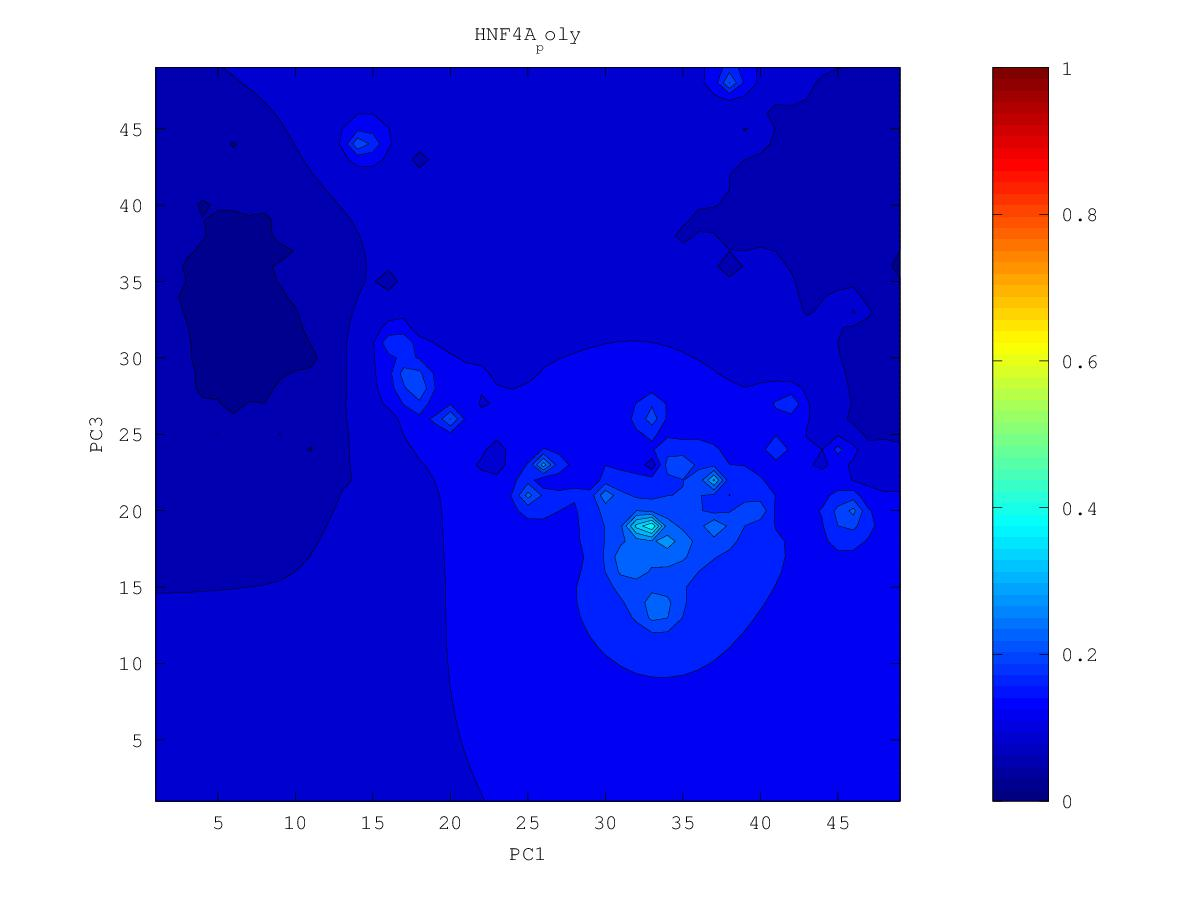

The data file committed next to this chart (first rows):
0.0818638301923, 0.0803381691509, 0.0786272913263, 0.0766501998602, 0.0742549693022, 0.0712711154188, 0.0678399862878, 0.0638460144096, 0.0559207437371, 0.0522558866833, 0.055991421858, 0.0548243742151, 0.0461606751896, 0.0371377510338, 0.0497135091335, 0.048248906216, 0.0488187112474, 0.056134596689, 0.05939617614, 0.0632488571926, 0.0629033569995, 0.0646984207769, 0.0668817068496, 0.0750921362042
0.08203, 0.0804, 0.07864, 0.07663, 0.07407, 0.07018, 0.06359, 0.06297, 0.05737, 0.05778, 0.05609, 0.05485, 0.05495, 0.0547, 0.05828, 0.05695, 0.06358, 0.05933, 0.058, 0.06557, 0.06499, 0.06196, 0.06348, 0.06539
0.08222, 0.08035, 0.07858, 0.07679, 0.07444, 0.07067, 0.06363, 0.06392, 0.05984, 0.06103, 0.06081, 0.05668, 0.05724, 0.06349, 0.06688, 0.06971, 0.08856, 0.07034, 0.06354, 0.06644, 0.07074, 0.05503, 0.07397, 0.07445
0.08236, 0.07959, 0.07776, 0.07694, 0.07531, 0.0728, 0.0696, 0.06343, 0.06354, 0.06565, 0.06512, 0.06301, 0.06408, 0.06939, 0.07484, 0.09561, 0.1222, 0.07873, 0.07158, 0.07576, 0.07789, 0.07907, 0.08098, 0.07349
0.08281, 0.07614, 0.07257, 0.07711, 0.07622, 0.0745, 0.07246, 0.06956, 0.06886, 0.06922, 0.068, 0.06792, 0.07032, 0.07327, 0.07811, 0.08585, 0.08929, 0.0845, 0.08232, 0.08394, 0.08691, 0.08999, 0.09183, 0.09514
0.08481, 0.08031, 0.07781, 0.0783, 0.07649, 0.0751, 0.07475, 0.07393, 0.07323, 0.07247, 0.0692, 0.06857, 0.07355, 0.07271, 0.07661, 0.08186, 0.08439, 0.08601, 0.08709, 0.08969, 0.09447, 0.09994, 0.1017, 0.1058
0.08813, 0.08549, 0.08265, 0.0799, 0.07426, 0.07089, 0.07643, 0.07657, 0.07616, 0.07564, 0.07503, 0.07551, 0.077, 0.0773, 0.07944, 0.0797, 0.08115, 0.08747, 0.08894, 0.09041, 0.1002, 0.113, 0.1216, 0.1208
0.09246, 0.08989, 0.08522, 0.07991, 0.07848, 0.07758, 0.07867, 0.0786, 0.07828, 0.07806, 0.07818, 0.07893, 0.08022, 0.08172, 0.08352, 0.08511, 0.08729, 0.08975, 0.08966, 0.08624, 0.1013, 0.1337, 0.1869, 0.1387
0.09908, 0.09655, 0.08922, 0.07162, 0.08224, 0.08167, 0.08073, 0.07985, 0.07944, 0.07924, 0.07947, 0.08063, 0.08236, 0.08437, 0.08655, 0.08883, 0.0911, 0.09263, 0.08563, 0.09283, 0.1034, 0.1329, 0.1591, 0.1445
0.1113, 0.1099, 0.09995, 0.09041, 0.08585, 0.08389, 0.08166, 0.07857, 0.07921, 0.07868, 0.07747, 0.08039, 0.0832, 0.08591, 0.08872, 0.0916, 0.09431, 0.09658, 0.09822, 0.1017, 0.1096, 0.1236, 0.1346, 0.1396
0.1402, 0.1469, 0.1138, 0.09448, 0.08192, 0.08521, 0.08257, 0.06702, 0.07916, 0.07832, 0.07071, 0.07525, 0.08255, 0.0858, 0.08988, 0.09385, 0.09725, 0.1004, 0.1034, 0.1057, 0.08563, 0.121, 0.1305, 0.1373
0.1733, 0.2287, 0.1223, 0.09882, 0.08787, 0.08749, 0.08543, 0.08311, 0.08247, 0.08143, 0.07979, 0.07799, 0.08293, 0.06391, 0.09025, 0.09594, 0.09994, 0.1036, 0.1072, 0.1106, 0.1148, 0.1229, 0.1306, 0.1377
0.1298, 0.1326, 0.114, 0.1007, 0.09347, 0.0899, 0.08773, 0.0862, 0.08495, 0.0829, 0.07955, 0.0833, 0.08627, 0.08832, 0.09344, 0.09833, 0.1025, 0.1064, 0.1105, 0.1148, 0.1197, 0.1254, 0.1318, 0.1389
0.1107, 0.1107, 0.1052, 0.09892, 0.09398, 0.0906, 0.08871, 0.08777, 0.0868, 0.08447, 0.07709, 0.08442, 0.08855, 0.09259, 0.09665, 0.1008, 0.1048, 0.1089, 0.1132, 0.1178, 0.1226, 0.1268, 0.1315, 0.1385
0.1026, 0.1024, 0.1001, 0.09673, 0.093, 0.08875, 0.08737, 0.08855, 0.08856, 0.08773, 0.08627, 0.07662, 0.08864, 0.09488, 0.099, 0.1029, 0.1069, 0.111, 0.1155, 0.1204, 0.1255, 0.1276, 0.1231, 0.1306
0.09832, 0.09838, 0.09725, 0.09521, 0.09217, 0.08391, 0.08272, 0.08931, 0.0902, 0.09021, 0.08982, 0.08895, 0.09256, 0.09711, 0.1009, 0.1047, 0.1085, 0.1127, 0.1174, 0.1227, 0.1291, 0.1375, 0.1515, 0.149
0.09582, 0.09612, 0.09565, 0.09453, 0.09275, 0.0903, 0.08976, 0.09107, 0.09172, 0.09202, 0.09244, 0.09357, 0.09596, 0.09913, 0.1025, 0.106, 0.1098, 0.1139, 0.1186, 0.1242, 0.1315, 0.1439, 0.185, 0.2119
0.09416, 0.09471, 0.09477, 0.09437, 0.09362, 0.09285, 0.09256, 0.09276, 0.09294, 0.09295, 0.09325, 0.09491, 0.09755, 0.1005, 0.1036, 0.1069, 0.1105, 0.1145, 0.1191, 0.1245, 0.1312, 0.141, 0.1555, 0.1604
0.09247, 0.09361, 0.09426, 0.09441, 0.09427, 0.09406, 0.09397, 0.09397, 0.09381, 0.0928, 0.0895, 0.09388, 0.09815, 0.1012, 0.1042, 0.1073, 0.1108, 0.1146, 0.1189, 0.1237, 0.1292, 0.1354, 0.1409, 0.143
0.08914, 0.0926, 0.094, 0.09457, 0.09478, 0.09486, 0.09492, 0.09494, 0.09471, 0.09336, 0.08561, 0.09382, 0.09865, 0.1015, 0.1042, 0.1072, 0.1105, 0.1142, 0.1182, 0.1225, 0.1269, 0.1311, 0.1336, 0.1258
0.08655, 0.0924, 0.09411, 0.09486, 0.09525, 0.09549, 0.09568, 0.09581, 0.09582, 0.09556, 0.09543, 0.09707, 0.09935, 0.1013, 0.1034, 0.1062, 0.1097, 0.1134, 0.1172, 0.1211, 0.1249, 0.1284, 0.1303, 0.1284
0.09154, 0.09344, 0.09462, 0.0953, 0.09573, 0.09604, 0.09631, 0.09657, 0.09682, 0.09711, 0.09764, 0.0986, 0.09968, 0.1003, 0.1008, 0.1038, 0.1081, 0.1122, 0.1161, 0.1197, 0.1233, 0.1266, 0.1293, 0.1303
0.09395, 0.09464, 0.0953, 0.09581, 0.0962, 0.09653, 0.09684, 0.09717, 0.09756, 0.09802, 0.09861, 0.09929, 0.09972, 0.09876, 0.08647, 0.09855, 0.106, 0.111, 0.1149, 0.1183, 0.1217, 0.1251, 0.1286, 0.1325
0.09527, 0.0956, 0.09598, 0.09633, 0.09664, 0.09694, 0.09726, 0.09762, 0.09804, 0.09855, 0.09914, 0.09972, 0.1, 0.09917, 0.09537, 0.08357, 0.104, 0.11, 0.1137, 0.1167, 0.1197, 0.1233, 0.1273, 0.1319
0.09619, 0.09637, 0.09659, 0.09682, 0.09705, 0.09729, 0.09757, 0.09791, 0.09833, 0.09884, 0.09943, 0.1, 0.1005, 0.1006, 0.09995, 0.09951, 0.1053, 0.1098, 0.1129, 0.1145, 0.1153, 0.1206, 0.1254, 0.1294
0.09696, 0.09705, 0.09716, 0.09728, 0.09741, 0.09756, 0.09777, 0.09805, 0.09844, 0.09893, 0.09953, 0.1002, 0.101, 0.1018, 0.1027, 0.1043, 0.1071, 0.1102, 0.1126, 0.1129, 0.08297, 0.1183, 0.1237, 0.1266
0.09769, 0.0977, 0.09771, 0.09772, 0.09773, 0.09777, 0.09786, 0.09806, 0.09838, 0.09883, 0.09943, 0.1002, 0.1011, 0.1023, 0.1037, 0.1056, 0.108, 0.1105, 0.113, 0.1149, 0.1165, 0.1193, 0.1219, 0.1258
0.09844, 0.09838, 0.0983, 0.09819, 0.09805, 0.09791, 0.09784, 0.09791, 0.09814, 0.09853, 0.09909, 0.09986, 0.1009, 0.1022, 0.1039, 0.1059, 0.1082, 0.1105, 0.113, 0.1165, 0.1205, 0.1211, 0.1147, 0.1302
0.09929, 0.09916, 0.09901, 0.09876, 0.09841, 0.09798, 0.09765, 0.09757, 0.09771, 0.09801, 0.09849, 0.09921, 0.1003, 0.1017, 0.1035, 0.1057, 0.1079, 0.1099, 0.1094, 0.1157, 0.1251, 0.131, 0.1409, 0.1479
0.1003, 0.1001, 0.09992, 0.09957, 0.09891, 0.09789, 0.097, 0.09688, 0.09709, 0.0973, 0.09762, 0.09821, 0.09919, 0.1007, 0.1027, 0.1051, 0.1074, 0.1081, 0.1111, 0.1214, 0.1331, 0.1388, 0.1526, 0.2284
0.1014, 0.1013, 0.1012, 0.1009, 0.0999, 0.09747, 0.09398, 0.09545, 0.09639, 0.09645, 0.09648, 0.0968, 0.09759, 0.09902, 0.1013, 0.1043, 0.1072, 0.104, 0.1175, 0.1347, 0.1494, 0.1553, 0.1334, 0.1605
0.1028, 0.1028, 0.103, 0.1031, 0.1024, 0.09861, 0.0662, 0.09478, 0.09612, 0.09558, 0.09505, 0.09493, 0.09536, 0.09648, 0.09879, 0.103, 0.1086, 0.1007, 0.1313, 0.1523, 0.1986, 0.221, 0.1821, 0.144
0.1043, 0.1044, 0.1053, 0.1068, 0.108, 0.1063, 0.1016, 0.09886, 0.09663, 0.09465, 0.09328, 0.09255, 0.0924, 0.09258, 0.09348, 0.09974, 0.11, 0.1311, 0.1845, 0.163, 0.2065, 0.1858, 0.1571, 0.1275
0.1056, 0.1059, 0.1079, 0.1123, 0.1191, 0.1217, 0.1129, 0.1033, 0.09714, 0.09335, 0.09101, 0.08963, 0.0889, 0.08795, 0.06691, 0.09395, 0.1058, 0.128, 0.179, 0.1455, 0.1407, 0.1366, 0.1249, 0.1033
0.1066, 0.1068, 0.1097, 0.1179, 0.1413, 0.1812, 0.1296, 0.1064, 0.09654, 0.09123, 0.08805, 0.08611, 0.085, 0.08444, 0.0849, 0.08928, 0.09639, 0.1062, 0.1151, 0.1155, 0.1137, 0.1113, 0.107, 0.1019
0.1067, 0.1063, 0.109, 0.1174, 0.1449, 0.2209, 0.1309, 0.1045, 0.09378, 0.08791, 0.08425, 0.08186, 0.08036, 0.07964, 0.08009, 0.08221, 0.0857, 0.08977, 0.09305, 0.09434, 0.0942, 0.0935, 0.09232, 0.09053
0.1057, 0.1044, 0.1055, 0.1098, 0.1181, 0.1221, 0.1099, 0.09714, 0.08884, 0.08339, 0.0796, 0.07686, 0.07486, 0.07329, 0.07237, 0.0736, 0.07524, 0.07659, 0.07753, 0.07806, 0.07772, 0.07762, 0.07933, 0.07892
0.1035, 0.1013, 0.1007, 0.1014, 0.1023, 0.1009, 0.09554, 0.08878, 0.08281, 0.07802, 0.0742, 0.07114, 0.06871, 0.06617, 0.04888, 0.06464, 0.06529, 0.06473, 0.06363, 0.06336, 0.06349, 0.06184, 0.06828, 0.06776
0.1003, 0.09756, 0.09577, 0.09445, 0.0929, 0.09025, 0.08622, 0.08142, 0.0766, 0.07216, 0.06818, 0.06455, 0.06166, 0.06015, 0.05829, 0.05747, 0.05557, 0.05328, 0.04799, 0.03519, 0.05336, 0.04907, 0.05999, 0.05941
0.09666, 0.09369, 0.09119, 0.08879, 0.08615, 0.08298, 0.07922, 0.07498, 0.07052, 0.06599, 0.06163, 0.05695, 0.04698, 0.05354, 0.05307, 0.04967, 0.04491, 0.04081, 0.03429, 0.04167, 0.04734, 0.0497, 0.05355, 0.05527
0.09296, 0.08996, 0.08703, 0.08396, 0.0806, 0.07702, 0.07324, 0.06909, 0.06458, 0.05931, 0.0538, 0.05022, 0.04288, 0.04795, 0.04722, 0.0436, 0.0398, 0.0359, 0.03348, 0.03803, 0.04501, 0.04842, 0.05047, 0.05238
0.08952, 0.08656, 0.08335, 0.07969, 0.07545, 0.07114, 0.06757, 0.06308, 0.05838, 0.05323, 0.04, 0.04283, 0.03949, 0.04477, 0.04306, 0.04341, 0.04027, 0.03589, 0.03338, 0.03535, 0.03966, 0.04364, 0.04649, 0.05038
0.08651, 0.08362, 0.08026, 0.07606, 0.07015, 0.06153, 0.0617, 0.05787, 0.05113, 0.05103, 0.04432, 0.04188, 0.03982, 0.04192, 0.04321, 0.04018, 0.03385, 0.01034, 0.03594, 0.03484, 0.03767, 0.04255, 0.04716, 0.0506
0.08397, 0.08125, 0.07794, 0.07364, 0.06695, 0.04292, 0.05819, 0.05724, 0.05379, 0.0496, 0.04122, 0.03751, 0.0353, 0.04234, 0.04261, 0.03832, 0.03162, 0.03425, 0.03848, 0.03857, 0.0362, 0.04266, 0.04249, 0.04859
0.08191, 0.07945, 0.07642, 0.07261, 0.06773, 0.06243, 0.0596, 0.05492, 0.05095, 0.04853, 0.04259, 0.04387, 0.04422, 0.04429, 0.04346, 0.03491, 0.03849, 0.03505, 0.04, 0.0385, 0.02802, 0.04396, 0.04728, 0.0481
0.08028, 0.07816, 0.0755, 0.0723, 0.06862, 0.06474, 0.06065, 0.05497, 0.051, 0.04414, 0.04698, 0.04719, 0.04481, 0.04262, 0.04432, 0.04324, 0.04279, 0.04017, 0.0429, 0.04229, 0.04425, 0.04422, 0.04797, 0.0518
0.07907, 0.07728, 0.07498, 0.07226, 0.06917, 0.06574, 0.06164, 0.05484, 0.05098, 0.05201, 0.05076, 0.05, 0.04808, 0.04461, 0.04614, 0.04273, 0.04537, 0.04692, 0.04761, 0.04825, 0.04901, 0.04958, 0.05167, 0.05477
0.07829, 0.07675, 0.07476, 0.0724, 0.06974, 0.06674, 0.06323, 0.0587, 0.05587, 0.05459, 0.04876, 0.05155, 0.0519, 0.05105, 0.05051, 0.04963, 0.04997, 0.05087, 0.05146, 0.05198, 0.05237, 0.05231, 0.05378, 0.05707
0.07792, 0.07652, 0.07476, 0.07271, 0.07041, 0.06789, 0.06515, 0.06235, 0.05995, 0.05759, 0.05401, 0.05465, 0.05509, 0.0547, 0.05424, 0.05391, 0.05395, 0.05428, 0.05469, 0.05506, 0.05511, 0.05239, 0.05311, 0.05907
